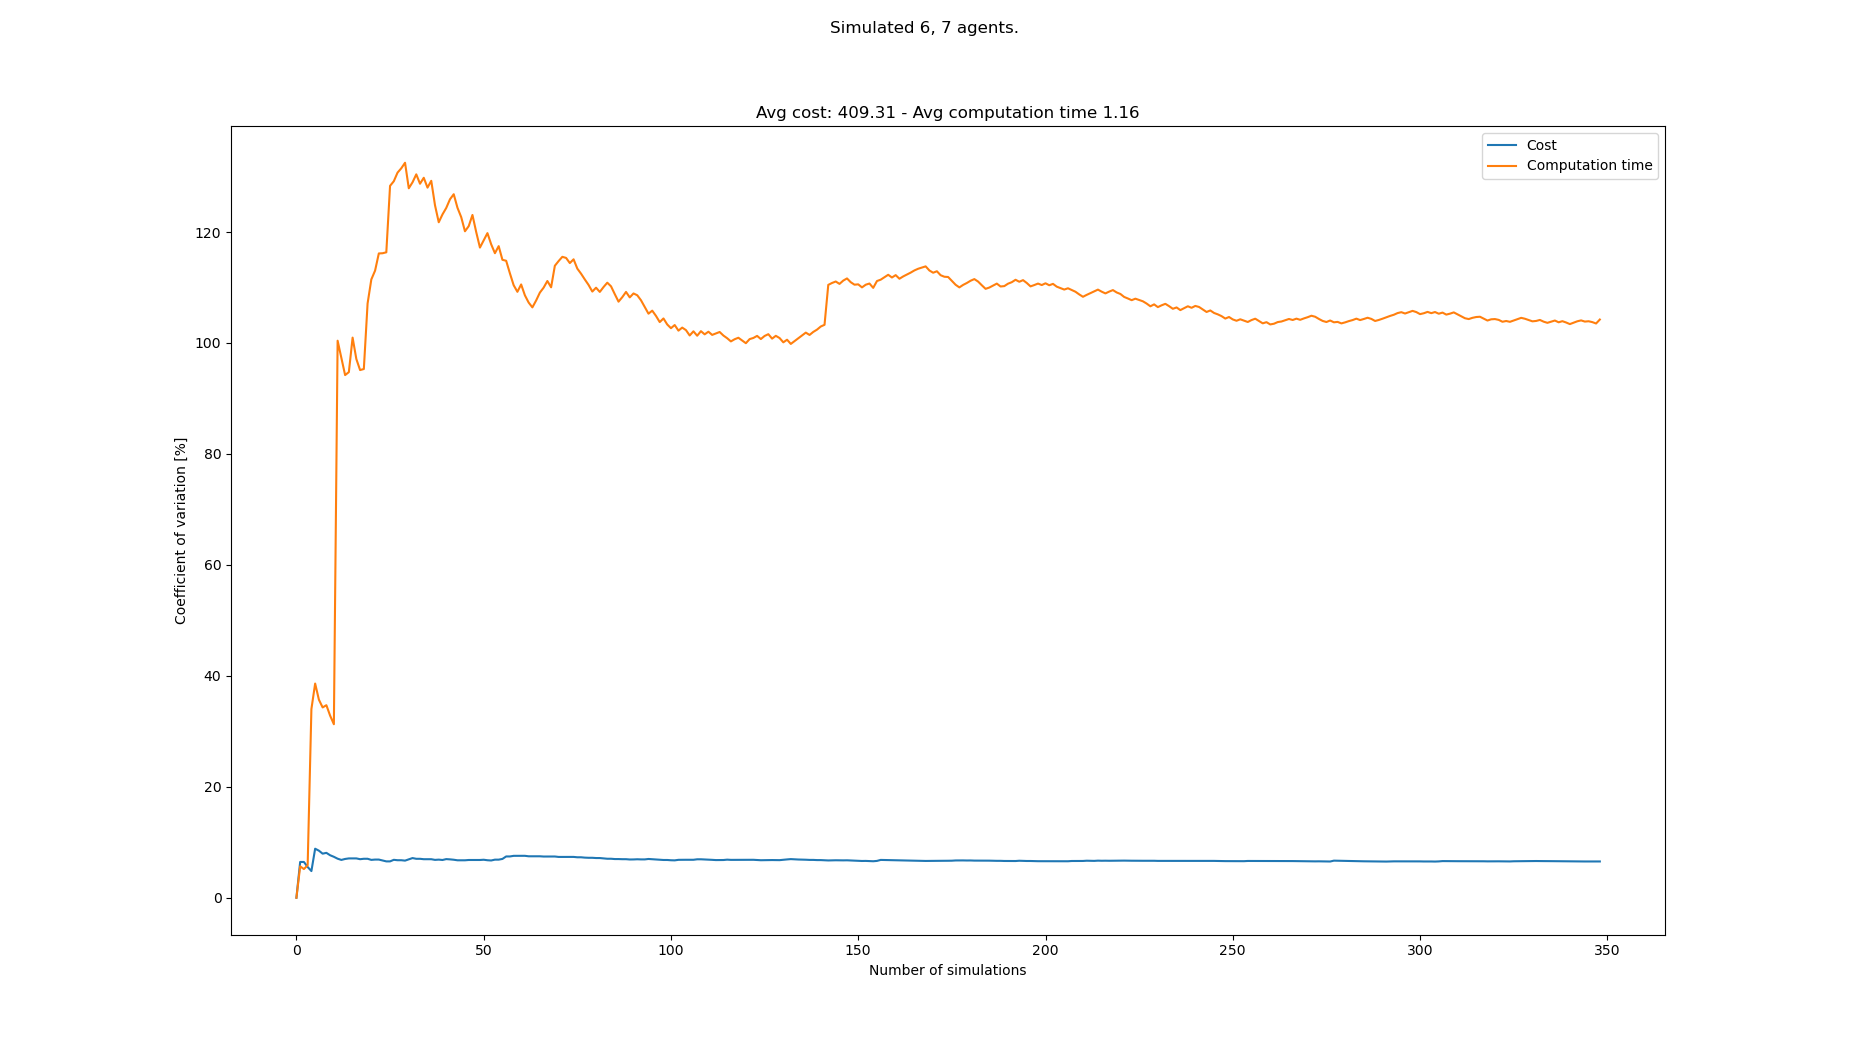

The data file committed next to this chart (first rows):
starts, goals, Cost, Cost_var, Cost_mean, Cost_std, Computation time, Computation time_var, Computation time_mean, Computation time_std
[(1, 1), (3, 1), (6, 0), (7, 0), (8, 0),…, [(3, 21), (5, 20), (6, 20), (6, 21), (1,…, 429, 0.0, 429.0, 0.0, 0.1727, 0.0, 0.1727, 0.0
[(4, 0), (0, 0), (5, 1), (2, 0), (6, 1),…, [(6, 20), (2, 21), (3, 21), (1, 21), (8,…, 377, 6.452, 403.0, 26.0, 0.1542, 5.662, 0.1634, 0.009251
[(0, 0), (4, 1), (6, 0), (5, 1), (1, 1),…, [(6, 20), (2, 20), (3, 20), (8, 20), (0,…, , 6.452, 403.0, 26.0, 0.156, 5.174, 0.1609, 0.008327
[(3, 0), (8, 0), (8, 1), (6, 0), (2, 0),…, [(4, 20), (0, 20), (8, 21), (6, 20), (7,…, 390, 5.542, 398.7, 22.1, 0.1757, 5.858, 0.1646, 0.009644
[(0, 0), (6, 1), (5, 1), (1, 0), (2, 1),…, [(7, 20), (6, 20), (3, 20), (0, 21), (3,…, 403, 4.81, 399.8, 19.23, 0.3316, 34.01, 0.198, 0.06734
[(8, 1), (3, 1), (6, 1), (5, 1), (2, 0),…, [(7, 20), (0, 20), (6, 21), (7, 21), (5,…, 481, 8.839, 416.0, 36.77, 0.3637, 38.61, 0.2256, 0.08712
[(3, 0), (7, 1), (8, 0), (0, 1), (4, 1),…, [(7, 21), (4, 20), (3, 20), (2, 20), (4,…, 390, 8.487, 411.7, 34.94, 0.2922, 35.71, 0.2351, 0.08396
[(2, 0), (4, 1), (6, 0), (6, 1), (3, 0),…, [(6, 21), (0, 21), (2, 20), (5, 21), (4,…, 429, 7.946, 414.1, 32.91, 0.2026, 34.31, 0.2311, 0.07927
[(5, 0), (2, 0), (3, 1), (4, 0), (7, 0),…, [(1, 21), (6, 21), (8, 20), (0, 20), (8,…, 377, 8.094, 409.5, 33.14, 0.1643, 34.71, 0.2236, 0.07763
[(5, 0), (4, 1), (7, 0), (2, 0), (5, 1),…, [(4, 21), (3, 20), (0, 20), (5, 21), (3,…, 403, 7.661, 408.8, 31.31, 0.2325, 32.82, 0.2245, 0.07369
[(3, 0), (7, 1), (1, 0), (6, 0), (0, 1),…, [(5, 20), (1, 20), (0, 21), (2, 21), (7,…, 429, 7.381, 410.8, 30.32, 0.226, 31.27, 0.2247, 0.07026
[(6, 0), (8, 0), (6, 1), (7, 1), (5, 1),…, [(7, 20), (6, 20), (4, 21), (3, 20), (1,…, 416, 7.039, 411.3, 28.95, 1.358, 100.4, 0.3191, 0.3204
[(0, 0), (6, 1), (8, 0), (3, 0), (6, 0),…, [(1, 20), (2, 20), (5, 21), (6, 20), (2,…, 429, 6.819, 412.8, 28.15, 0.2846, 97.32, 0.3165, 0.308
[(1, 1), (2, 1), (4, 1), (8, 0), (4, 0),…, [(4, 21), (0, 20), (5, 20), (2, 21), (0,…, 377, 6.993, 410.0, 28.67, 0.2968, 94.21, 0.3151, 0.2968
[(7, 0), (0, 1), (4, 0), (8, 1), (0, 0),…, [(1, 21), (7, 20), (2, 20), (0, 20), (3,…, 377, 7.091, 407.6, 28.91, 0.1667, 94.75, 0.3052, 0.2891
[(1, 0), (8, 0), (1, 1), (5, 1), (8, 1),…, [(2, 20), (5, 20), (6, 20), (1, 20), (0,…, , 7.091, 407.6, 28.91, 1.317, 101, 0.3684, 0.372
[(5, 1), (0, 1), (8, 0), (3, 0), (8, 1),…, [(0, 20), (5, 21), (1, 20), (6, 21), (1,…, , 7.091, 407.6, 28.91, 1.094, 97.11, 0.4111, 0.3992
[(7, 0), (4, 1), (6, 0), (3, 1), (5, 1),…, [(1, 21), (5, 21), (7, 21), (2, 21), (4,…, 429, 6.95, 409.1, 28.43, 0.3569, 95.12, 0.4081, 0.3881
[(8, 1), (0, 0), (3, 1), (4, 0), (2, 0),…, [(7, 21), (0, 20), (2, 20), (1, 20), (4,…, 377, 7.026, 407.1, 28.6, 0.2285, 95.31, 0.3986, 0.3799
[(8, 1), (7, 0), (0, 0), (8, 0), (6, 0),…, [(2, 20), (4, 20), (0, 21), (5, 20), (6,…, , 7.026, 407.1, 28.6, 2.04, 107.1, 0.4807, 0.5149
[(5, 1), (5, 0), (8, 1), (6, 1), (6, 0),…, [(0, 20), (5, 20), (1, 21), (0, 21), (1,…, 416, 6.827, 407.6, 27.83, 2.271, 111.5, 0.566, 0.6308
[(3, 1), (1, 0), (4, 1), (5, 0), (8, 1),…, [(5, 20), (2, 20), (7, 20), (2, 21), (6,…, 377, 6.882, 405.9, 27.93, 0.2005, 113, 0.5494, 0.621
[(1, 1), (6, 0), (0, 0), (4, 0), (7, 1),…, [(2, 21), (3, 21), (5, 21), (8, 20), (6,…, , 6.882, 405.9, 27.93, 0.08637, 116.1, 0.5292, 0.6147
[(2, 0), (7, 0), (3, 1), (8, 0), (6, 1),…, [(2, 21), (3, 21), (2, 20), (7, 21), (4,…, 416, 6.713, 406.4, 27.28, 0.2955, 116.2, 0.5195, 0.6035
[(6, 0), (1, 0), (7, 0), (2, 0), (6, 1),…, [(1, 21), (3, 21), (0, 20), (5, 20), (2,…, 416, 6.555, 406.9, 26.67, 0.279, 116.3, 0.5099, 0.5932
[(8, 0), (1, 1), (3, 1), (6, 1), (4, 0),…, [(3, 21), (6, 21), (4, 21), (2, 21), (1,…, , 6.555, 406.9, 26.67, 3.308, 128.3, 0.6175, 0.7924
[(7, 0), (4, 0), (2, 0), (0, 0), (2, 1),…, [(4, 20), (6, 21), (4, 21), (3, 21), (8,…, 455, 6.836, 409.2, 27.97, 0.2615, 129.2, 0.6043, 0.7805
[(6, 1), (3, 0), (1, 1), (7, 1), (8, 0),…, [(3, 21), (2, 20), (2, 21), (8, 20), (5,…, 390, 6.765, 408.3, 27.62, 0.1858, 130.7, 0.5894, 0.7703
[(4, 1), (8, 0), (2, 0), (8, 1), (6, 1),…, [(2, 21), (2, 20), (1, 20), (1, 21), (7,…, , 6.765, 408.3, 27.62, 3.18, 131.5, 0.6787, 0.8924
[(4, 0), (2, 1), (8, 1), (1, 1), (7, 1),…, [(0, 20), (4, 21), (2, 21), (6, 21), (5,…, 390, 6.692, 407.5, 27.27, 0.259, 132.5, 0.6647, 0.8806
[(0, 1), (6, 0), (3, 0), (2, 1), (8, 1),…, [(2, 20), (8, 20), (0, 21), (5, 20), (7,…, 364, 6.921, 405.7, 28.08, 1.171, 127.9, 0.681, 0.8709
[(4, 1), (1, 1), (8, 0), (2, 1), (0, 0),…, [(6, 21), (7, 20), (1, 21), (4, 21), (6,…, 455, 7.152, 407.7, 29.16, 0.2425, 129, 0.6673, 0.8606
[(5, 0), (4, 0), (5, 1), (1, 1), (0, 0),…, [(1, 21), (7, 20), (3, 20), (4, 21), (2,…, 403, 7.02, 407.5, 28.61, 0.1916, 130.4, 0.6529, 0.8514
[(8, 1), (1, 0), (6, 1), (2, 1), (4, 0),…, [(8, 20), (4, 21), (4, 20), (7, 21), (6,…, , 7.02, 407.5, 28.61, 3.04, 128.7, 0.7231, 0.9307
[(5, 1), (4, 0), (0, 1), (8, 1), (0, 0),…, [(8, 21), (3, 21), (5, 20), (7, 21), (5,…, 390, 6.947, 406.9, 28.26, 0.2451, 129.8, 0.7094, 0.9207
[(2, 0), (3, 1), (2, 1), (6, 0), (8, 1),…, [(2, 20), (7, 20), (2, 21), (1, 21), (3,…, , 6.947, 406.9, 28.26, 3.226, 128, 0.7793, 0.9976
[(7, 1), (8, 1), (2, 1), (7, 0), (5, 1),…, [(8, 20), (3, 21), (6, 20), (1, 21), (2,…, , 6.947, 406.9, 28.26, 4.133, 129.2, 0.87, 1.124
[(3, 1), (5, 0), (1, 0), (6, 1), (4, 0),…, [(7, 20), (7, 21), (5, 20), (0, 21), (6,…, 403, 6.826, 406.7, 27.76, 2.211, 124.8, 0.9053, 1.13
[(3, 0), (5, 1), (6, 1), (6, 0), (8, 1),…, [(1, 21), (2, 20), (8, 20), (7, 20), (1,…, 442, 6.871, 407.9, 28.03, 3.256, 121.8, 0.9656, 1.176
[(0, 0), (1, 1), (7, 1), (3, 1), (8, 1),…, [(0, 20), (2, 20), (7, 20), (4, 21), (1,…, 429, 6.808, 408.6, 27.82, 0.2268, 123.2, 0.9471, 1.167
[(0, 0), (2, 1), (5, 1), (1, 0), (1, 1),…, [(0, 20), (2, 21), (7, 21), (3, 20), (4,…, 455, 6.965, 410.1, 28.57, 0.2689, 124.3, 0.9305, 1.157
[(1, 1), (2, 0), (3, 1), (0, 1), (7, 0),…, [(2, 21), (0, 21), (8, 20), (0, 20), (5,…, 390, 6.919, 409.5, 28.33, 0.1752, 125.9, 0.9126, 1.149
[(3, 1), (8, 0), (7, 0), (4, 0), (5, 0),…, [(1, 20), (8, 21), (5, 20), (6, 20), (0,…, 429, 6.852, 410.1, 28.1, 0.3016, 126.8, 0.8984, 1.139
[(2, 1), (7, 1), (1, 0), (6, 0), (2, 0),…, [(2, 21), (3, 21), (8, 21), (7, 20), (1,…, 416, 6.752, 410.3, 27.7, 1.26, 124.4, 0.9066, 1.128
[(0, 0), (0, 1), (1, 1), (5, 1), (1, 0),…, [(4, 20), (7, 21), (8, 20), (4, 21), (8,…, , 6.752, 410.3, 27.7, 1.011, 122.7, 0.9089, 1.115
[(6, 0), (3, 1), (4, 0), (7, 1), (6, 1),…, [(2, 21), (8, 21), (3, 20), (1, 20), (0,…, , 6.752, 410.3, 27.7, 3.162, 120.1, 0.9579, 1.151
[(6, 0), (8, 1), (5, 0), (4, 1), (0, 1),…, [(2, 20), (2, 21), (8, 20), (5, 21), (1,…, 377, 6.806, 409.3, 27.86, 0.293, 121.1, 0.9437, 1.142
[(6, 0), (2, 0), (4, 0), (3, 1), (6, 1),…, [(7, 21), (7, 20), (4, 20), (3, 21), (2,…, , 6.806, 409.3, 27.86, 0.02849, 123.1, 0.9247, 1.138
[(0, 1), (4, 0), (7, 1), (5, 0), (1, 0),…, [(1, 21), (0, 21), (5, 20), (0, 20), (7,…, , 6.806, 409.3, 27.86, 2.151, 120, 0.9497, 1.14
[(6, 1), (7, 0), (7, 1), (6, 0), (4, 1),…, [(4, 21), (5, 20), (2, 20), (4, 20), (3,…, , 6.806, 409.3, 27.86, 2.018, 117.2, 0.971, 1.138
[(1, 1), (4, 1), (3, 1), (5, 1), (5, 0),…, [(3, 21), (5, 20), (1, 20), (8, 20), (7,…, 377, 6.85, 408.4, 27.98, 0.1703, 118.5, 0.9553, 1.132
[(4, 1), (5, 1), (7, 0), (8, 1), (2, 0),…, [(6, 20), (7, 21), (3, 21), (8, 21), (4,…, 416, 6.761, 408.6, 27.63, 0.1724, 119.8, 0.9403, 1.126
[(3, 0), (4, 1), (1, 0), (6, 0), (2, 1),…, [(4, 21), (2, 20), (1, 20), (8, 20), (3,…, 390, 6.719, 408.1, 27.42, 1.387, 117.8, 0.9487, 1.117
[(4, 1), (0, 1), (1, 0), (8, 0), (5, 0),…, [(8, 21), (5, 20), (2, 20), (6, 21), (7,…, 364, 6.868, 407.0, 27.95, 1.197, 116.2, 0.9533, 1.108
[(6, 1), (1, 0), (2, 1), (0, 0), (2, 0),…, [(1, 21), (4, 20), (7, 20), (5, 20), (3,…, , 6.868, 407.0, 27.95, 0.1535, 117.5, 0.9388, 1.103
[(7, 1), (5, 0), (1, 0), (8, 0), (8, 1),…, [(1, 20), (3, 21), (8, 20), (8, 21), (4,…, 364, 6.998, 405.9, 28.41, 2.211, 115, 0.9615, 1.106
[(8, 0), (7, 0), (0, 0), (6, 0), (5, 1),…, [(6, 20), (8, 21), (5, 21), (2, 20), (2,…, 481, 7.444, 407.8, 30.35, 0.6111, 114.8, 0.9553, 1.097
[(7, 0), (3, 0), (1, 0), (1, 1), (2, 1),…, [(6, 20), (8, 21), (7, 20), (0, 21), (2,…, , 7.444, 407.8, 30.35, 2.163, 112.6, 0.9762, 1.099
[(4, 1), (1, 0), (6, 1), (7, 0), (5, 0),…, [(8, 21), (5, 20), (1, 21), (0, 20), (7,…, 364, 7.554, 406.7, 30.72, 2.168, 110.4, 0.9964, 1.1
[(2, 0), (1, 1), (3, 0), (4, 0), (5, 1),…, [(5, 21), (7, 20), (3, 21), (8, 20), (6,…, , 7.554, 406.7, 30.72, 1.156, 109.2, 0.999, 1.091
... 258 more rows
